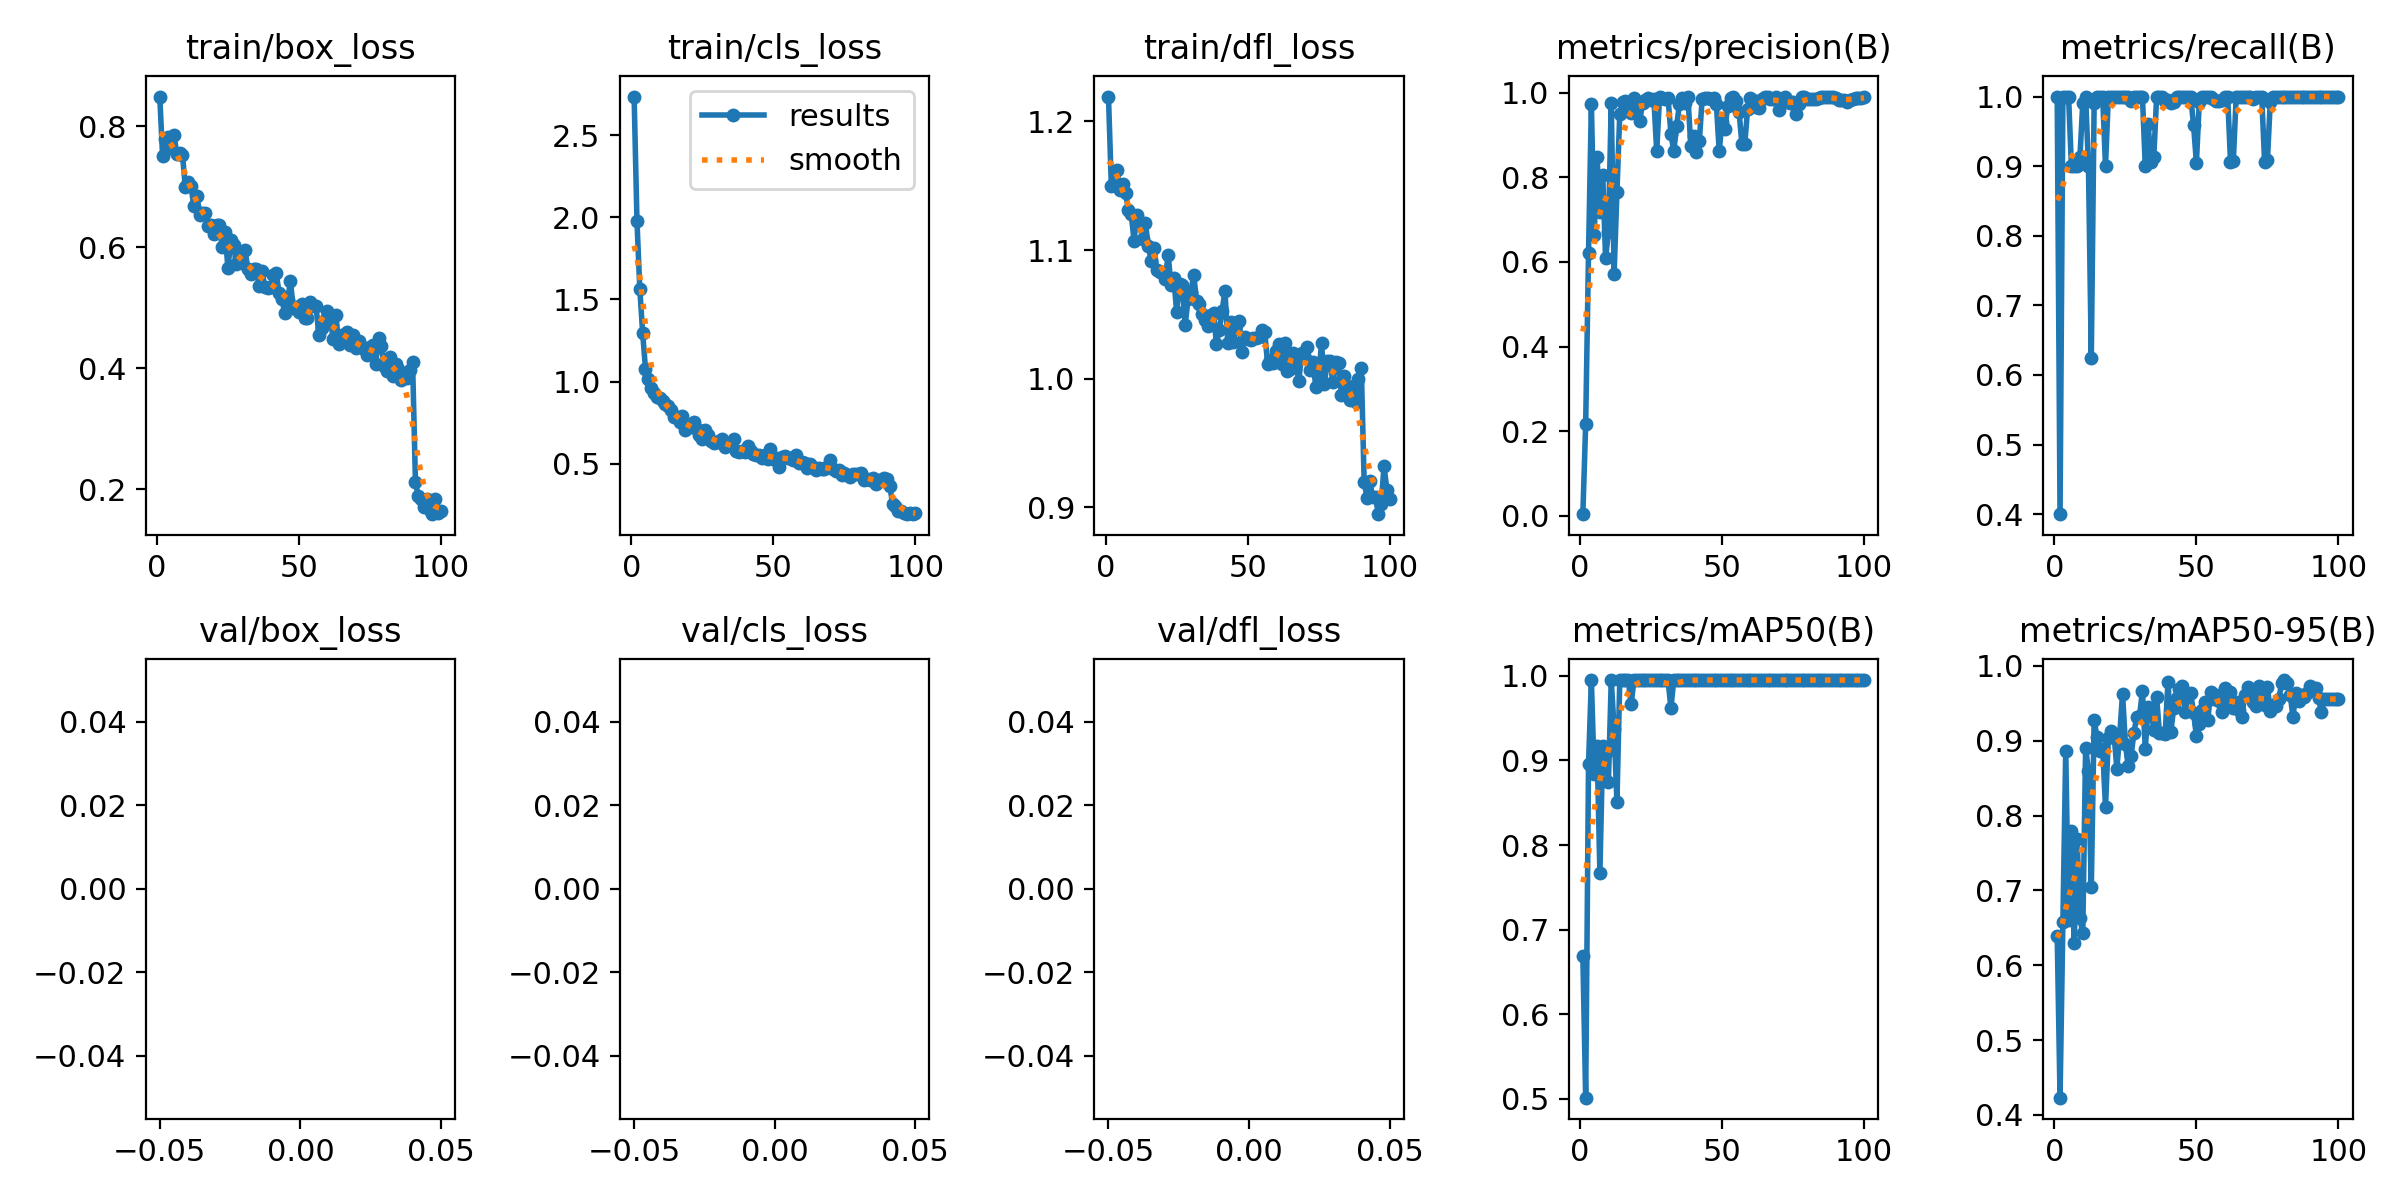

Values plotted in this chart, from the file beside it:
epoch, train/box_loss, train/cls_loss, train/dfl_loss, metrics/precision(B), metrics/recall(B), metrics/mAP50(B), metrics/mAP50-95(B), val/box_loss, val/cls_loss, val/dfl_loss, lr/pg0, lr/pg1, lr/pg2
1, 0.8489, 2.734, 1.219, 0.00404, 1, 0.6689, 0.6397, nan, nan, nan, 0.00025, 0.00025, 0.00025
2, 0.7508, 1.977, 1.15, 0.2174, 0.4, 0.5016, 0.423, nan, nan, nan, 0.0005116, 0.0005116, 0.0005116
3, 0.778, 1.565, 1.152, 0.6204, 1, 0.8962, 0.6577, nan, nan, nan, 0.000768, 0.000768, 0.000768
4, 0.7817, 1.297, 1.163, 0.9736, 1, 0.995, 0.8868, nan, nan, nan, 0.001019, 0.001019, 0.001019
5, 0.7642, 1.078, 1.146, 0.6639, 1, 0.8839, 0.6608, nan, nan, nan, 0.001265, 0.001265, 0.001265
6, 0.7853, 1.014, 1.151, 0.8488, 0.9, 0.9172, 0.7794, nan, nan, nan, 0.001505, 0.001505, 0.001505
7, 0.7537, 0.9634, 1.145, 0.7171, 0.9, 0.7667, 0.6293, nan, nan, nan, 0.001568, 0.001568, 0.001568
8, 0.756, 0.932, 1.131, 0.8064, 0.9, 0.9172, 0.7692, nan, nan, nan, 0.001551, 0.001551, 0.001551
9, 0.7523, 0.9085, 1.128, 0.6087, 0.9131, 0.9089, 0.6625, nan, nan, nan, 0.001535, 0.001535, 0.001535
10, 0.6993, 0.8981, 1.107, 0.6712, 0.9911, 0.8746, 0.6431, nan, nan, nan, 0.001519, 0.001519, 0.001519
11, 0.7081, 0.8829, 1.127, 0.9765, 1, 0.995, 0.8904, nan, nan, nan, 0.001502, 0.001502, 0.001502
12, 0.7006, 0.8613, 1.12, 0.5721, 0.9, 0.9375, 0.8601, nan, nan, nan, 0.001486, 0.001486, 0.001486
13, 0.6678, 0.8527, 1.108, 0.7651, 0.6243, 0.8506, 0.7039, nan, nan, nan, 0.001469, 0.001469, 0.001469
14, 0.6849, 0.8242, 1.121, 0.9509, 0.9908, 0.995, 0.9275, nan, nan, nan, 0.001453, 0.001453, 0.001453
15, 0.6528, 0.7871, 1.103, 0.9779, 1, 0.995, 0.9052, nan, nan, nan, 0.001436, 0.001436, 0.001436
16, 0.6559, 0.7817, 1.092, 0.9804, 1, 0.995, 0.8859, nan, nan, nan, 0.001419, 0.001419, 0.001419
17, 0.6568, 0.7524, 1.102, 0.9725, 1, 0.995, 0.8888, nan, nan, nan, 0.001403, 0.001403, 0.001403
18, 0.635, 0.7924, 1.085, 0.9511, 0.9, 0.9664, 0.8115, nan, nan, nan, 0.001386, 0.001386, 0.001386
19, 0.6372, 0.7027, 1.083, 0.9879, 1, 0.995, 0.904, nan, nan, nan, 0.00137, 0.00137, 0.00137
20, 0.6211, 0.7226, 1.083, 0.9771, 1, 0.995, 0.9126, nan, nan, nan, 0.001353, 0.001353, 0.001353
21, 0.6365, 0.7212, 1.078, 0.9321, 1, 0.995, 0.9082, nan, nan, nan, 0.001337, 0.001337, 0.001337
22, 0.6361, 0.7521, 1.096, 0.9751, 1, 0.995, 0.8628, nan, nan, nan, 0.00132, 0.00132, 0.00132
23, 0.5997, 0.7139, 1.073, 0.9826, 1, 0.995, 0.908, nan, nan, nan, 0.001304, 0.001304, 0.001304
24, 0.6246, 0.6718, 1.078, 0.9873, 1, 0.995, 0.9631, nan, nan, nan, 0.001287, 0.001287, 0.001287
25, 0.5648, 0.6528, 1.052, 0.9836, 1, 0.995, 0.8952, nan, nan, nan, 0.001271, 0.001271, 0.001271
26, 0.6123, 0.7056, 1.073, 0.9861, 1, 0.995, 0.8661, nan, nan, nan, 0.001254, 0.001254, 0.001254
27, 0.6039, 0.6747, 1.073, 0.8615, 0.9942, 0.995, 0.8795, nan, nan, nan, 0.001238, 0.001238, 0.001238
28, 0.5718, 0.6357, 1.042, 0.9894, 1, 0.995, 0.9106, nan, nan, nan, 0.001221, 0.001221, 0.001221
29, 0.5844, 0.6279, 1.062, 0.9872, 1, 0.995, 0.9318, nan, nan, nan, 0.001205, 0.001205, 0.001205
30, 0.5732, 0.6298, 1.067, 0.9863, 1, 0.995, 0.9332, nan, nan, nan, 0.001188, 0.001188, 0.001188
31, 0.5956, 0.6364, 1.081, 0.9867, 1, 0.995, 0.9671, nan, nan, nan, 0.001172, 0.001172, 0.001172
32, 0.5647, 0.6495, 1.061, 0.9036, 0.9, 0.9617, 0.8888, nan, nan, nan, 0.001155, 0.001155, 0.001155
33, 0.5559, 0.6039, 1.058, 0.8613, 0.9611, 0.995, 0.9446, nan, nan, nan, 0.001139, 0.001139, 0.001139
34, 0.5644, 0.6121, 1.05, 0.9216, 0.9065, 0.995, 0.9422, nan, nan, nan, 0.001122, 0.001122, 0.001122
35, 0.5645, 0.6134, 1.046, 0.9724, 0.9134, 0.995, 0.9148, nan, nan, nan, 0.001106, 0.001106, 0.001106
36, 0.5357, 0.6515, 1.041, 0.9871, 1, 0.995, 0.9578, nan, nan, nan, 0.001089, 0.001089, 0.001089
37, 0.5604, 0.5779, 1.049, 0.9763, 1, 0.995, 0.9099, nan, nan, nan, 0.001073, 0.001073, 0.001073
38, 0.534, 0.5718, 1.051, 0.9898, 1, 0.995, 0.9099, nan, nan, nan, 0.001056, 0.001056, 0.001056
39, 0.5326, 0.5752, 1.027, 0.8735, 0.9936, 0.995, 0.909, nan, nan, nan, 0.00104, 0.00104, 0.00104
40, 0.5336, 0.5682, 1.038, 0.8974, 0.9952, 0.995, 0.979, nan, nan, nan, 0.001023, 0.001023, 0.001023
41, 0.5543, 0.6074, 1.053, 0.8609, 0.9908, 0.995, 0.9123, nan, nan, nan, 0.001007, 0.001007, 0.001007
42, 0.557, 0.5793, 1.069, 0.8851, 0.9921, 0.995, 0.9433, nan, nan, nan, 0.0009904, 0.0009904, 0.0009904
43, 0.5247, 0.5604, 1.028, 0.9864, 1, 0.995, 0.9577, nan, nan, nan, 0.0009739, 0.0009739, 0.0009739
44, 0.5145, 0.5541, 1.044, 0.9865, 1, 0.995, 0.9691, nan, nan, nan, 0.0009574, 0.0009574, 0.0009574
45, 0.491, 0.5555, 1.028, 0.987, 1, 0.995, 0.9731, nan, nan, nan, 0.0009409, 0.0009409, 0.0009409
46, 0.5129, 0.5329, 1.042, 0.9861, 1, 0.995, 0.9378, nan, nan, nan, 0.0009243, 0.0009243, 0.0009243
47, 0.5436, 0.5531, 1.045, 0.9883, 1, 0.995, 0.9618, nan, nan, nan, 0.0009078, 0.0009078, 0.0009078
48, 0.4991, 0.5302, 1.021, 0.9729, 1, 0.995, 0.9632, nan, nan, nan, 0.0008913, 0.0008913, 0.0008913
49, 0.501, 0.5924, 1.032, 0.8625, 0.9588, 0.995, 0.9369, nan, nan, nan, 0.0008748, 0.0008748, 0.0008748
50, 0.4934, 0.531, 1.031, 0.9318, 0.9049, 0.995, 0.9065, nan, nan, nan, 0.0008583, 0.0008583, 0.0008583
51, 0.506, 0.5361, 1.03, 0.9149, 0.9915, 0.995, 0.9224, nan, nan, nan, 0.0008418, 0.0008418, 0.0008418
52, 0.4829, 0.4812, 1.032, 0.9698, 1, 0.995, 0.9413, nan, nan, nan, 0.0008253, 0.0008253, 0.0008253
53, 0.483, 0.5419, 1.032, 0.988, 1, 0.995, 0.9512, nan, nan, nan, 0.0008088, 0.0008088, 0.0008088
54, 0.5088, 0.5499, 1.033, 0.99, 1, 0.995, 0.9273, nan, nan, nan, 0.0007923, 0.0007923, 0.0007923
55, 0.503, 0.5365, 1.038, 0.9795, 1, 0.995, 0.9652, nan, nan, nan, 0.0007758, 0.0007758, 0.0007758
56, 0.5034, 0.5358, 1.037, 0.9543, 0.9963, 0.995, 0.9552, nan, nan, nan, 0.0007593, 0.0007593, 0.0007593
57, 0.4542, 0.5224, 1.012, 0.8777, 0.994, 0.995, 0.9612, nan, nan, nan, 0.0007428, 0.0007428, 0.0007428
58, 0.4662, 0.5552, 1.015, 0.8784, 0.9942, 0.995, 0.9537, nan, nan, nan, 0.0007263, 0.0007263, 0.0007263
59, 0.4795, 0.502, 1.012, 0.9621, 0.9948, 0.995, 0.9383, nan, nan, nan, 0.0007098, 0.0007098, 0.0007098
60, 0.4941, 0.5132, 1.022, 0.9886, 1, 0.995, 0.9711, nan, nan, nan, 0.0006933, 0.0006933, 0.0006933
... 40 more rows
